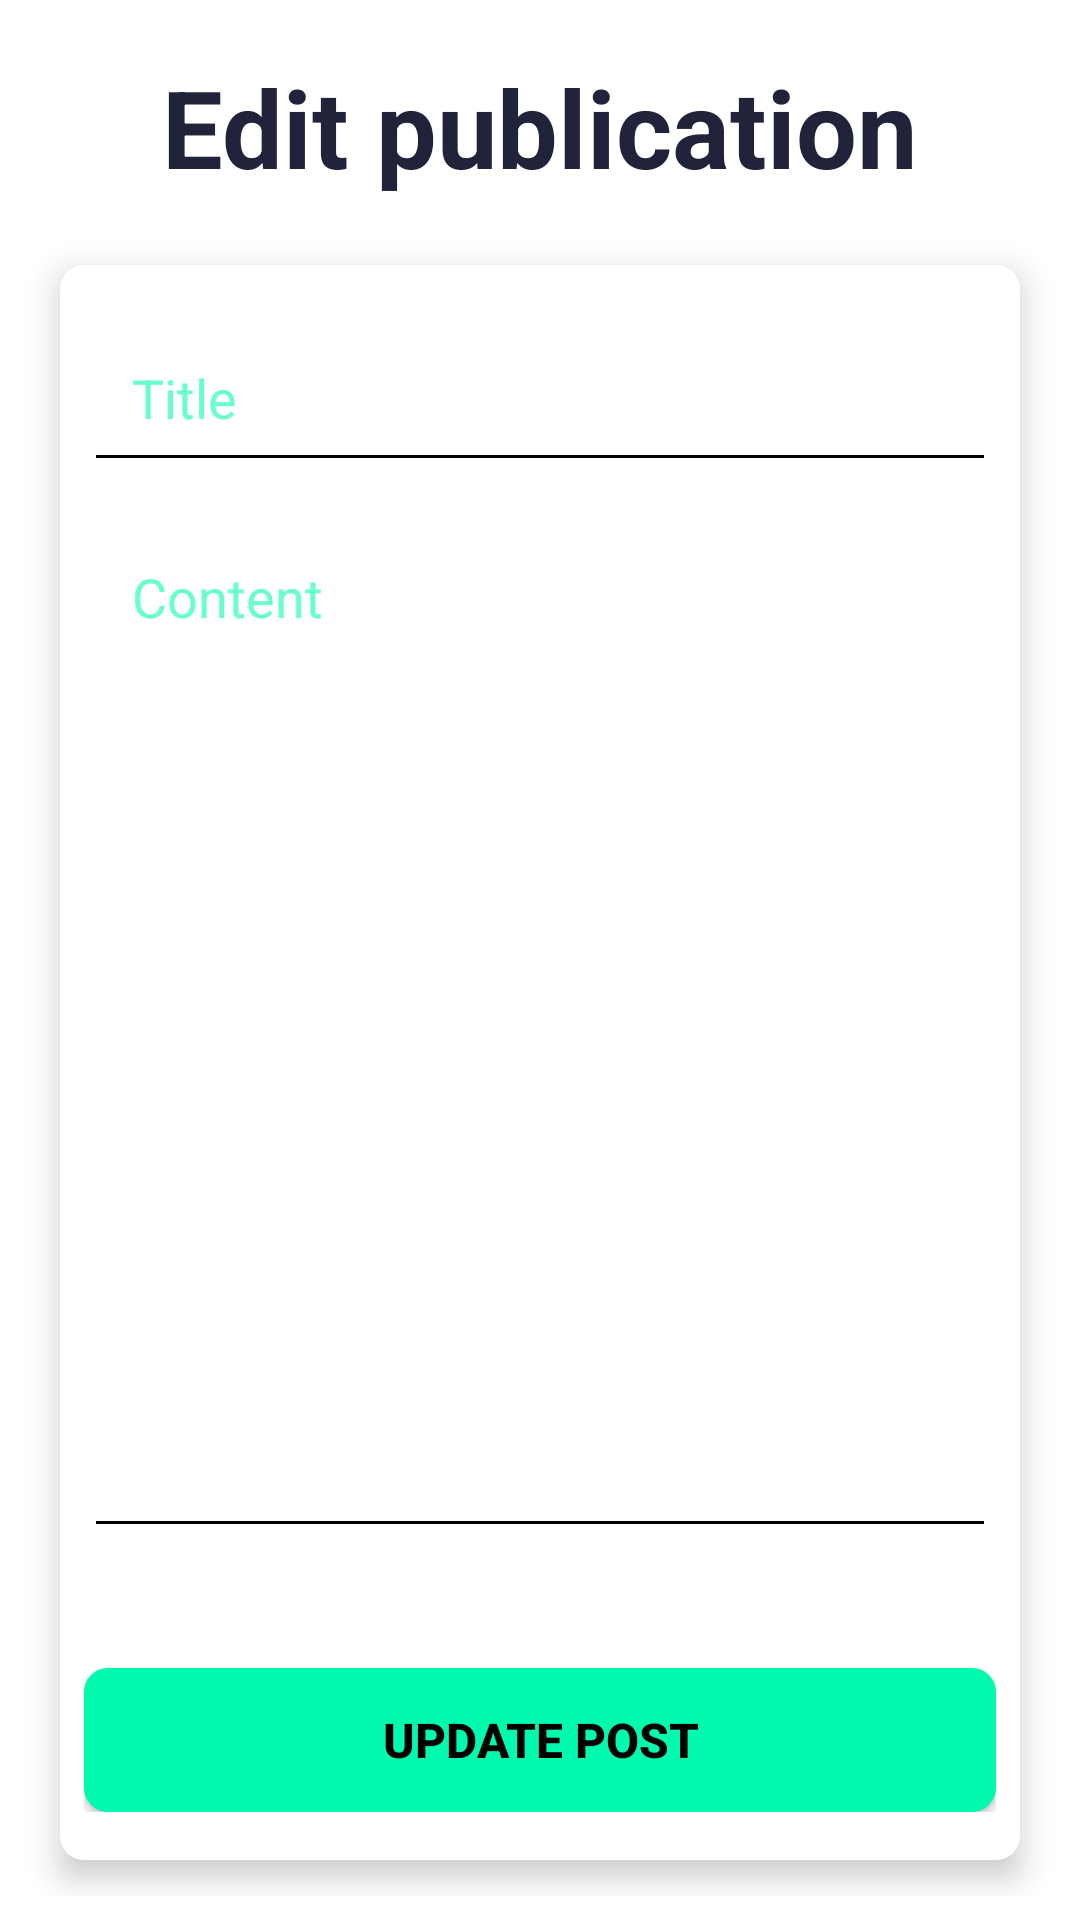

Android layout source for this screen:
<!-- AndroidManifest.xml: application theme Base.Theme.Techie_talks -->
<!-- res/layout/fragment_section_edit_publication.xml -->
<?xml version="1.0" encoding="utf-8"?>
<LinearLayout xmlns:android="http://schemas.android.com/apk/res/android"
    xmlns:tools="http://schemas.android.com/tools"
    style="@style/SectionLayoutStyle"
    tools:context=".fragments.SectionEditPublicationFragment">

    <TextView
        style="@style/TitleTextStyle"
        android:text="Edit publication" />

    <LinearLayout
        android:id="@+id/formAddPost"
        android:layout_width="match_parent"
        android:layout_height="match_parent"
        android:layout_marginTop="10dp"
        android:background="@drawable/form_background"
        android:elevation="6dp"
        android:layout_margin="12dp"
        android:orientation="vertical">

        <EditText
            android:id="@+id/postTitle"
            android:layout_width="match_parent"
            android:layout_height="wrap_content"
            android:layout_marginBottom="10dp"
            android:backgroundTint="@color/black"
            android:hint="@string/post_title"
            android:inputType="text|textShortMessage"
            android:padding="16dp"
            android:textColor="@color/dark_blue"
            android:textColorHint="@color/light_green"
            android:textSize="18sp" />

        <FrameLayout
            android:id="@+id/spinnerTagSelector"
            android:layout_width="match_parent"
            android:layout_height="wrap_content" />

        <EditText
            android:id="@+id/postContent"
            android:layout_width="match_parent"
            android:layout_height="0dp"
            android:layout_weight="1"
            android:layout_marginBottom="10dp"
            android:backgroundTint="@color/black"
            android:gravity="top"
            android:hint="@string/post_content"
            android:inputType="textMultiLine|textLongMessage"
            android:minLines="12"
            android:maxLines="100"
            android:padding="16dp"
            android:scrollbars="vertical"
            android:textColor="@color/dark_blue"
            android:textColorHint="@color/light_green"
            android:textSize="18sp" />

        <LinearLayout
            android:layout_width="match_parent"
            android:layout_height="30sp"
            android:orientation="vertical">

            <TextView
                android:id="@+id/editPublicationSuccess"
                android:layout_width="match_parent"
                android:layout_height="match_parent"
                android:gravity="center"
                android:textColor="@color/green"
                android:textStyle="bold"
                android:visibility="gone" />

            <TextView
                android:id="@+id/editPublicationError"
                android:layout_width="match_parent"
                android:layout_height="match_parent"
                android:gravity="center"
                android:textColor="@color/red_error"
                android:textStyle="bold"
                android:visibility="gone" />
        </LinearLayout>

        <Button
            android:id="@+id/btnEditPost"
            android:layout_width="match_parent"
            android:layout_height="wrap_content"
            android:background="@drawable/main_button"
            android:gravity="center"
            android:text="Update post"
            android:textColor="@color/black"
            android:textSize="16sp"
            android:textStyle="bold" />

    </LinearLayout>

    
    <LinearLayout
        android:id="@+id/loaderEditPublication"
        android:layout_width="match_parent"
        android:layout_height="wrap_content"
        android:gravity="center"
        android:orientation="vertical"
        android:paddingTop="20dp"
        android:visibility="gone">

        <ProgressBar
            android:layout_width="60dp"
            android:layout_height="60dp"
            android:indeterminateTint="@color/content_text" />

        <TextView
            android:id="@+id/loadingMsg"
            android:layout_width="wrap_content"
            android:layout_height="wrap_content"
            android:layout_marginTop="10dp"
            android:text="@string/auth_loading_msg"
            android:textColor="@color/content_text"
            android:textSize="18sp" />
    </LinearLayout>

</LinearLayout>
<!-- resources referenced by this layout -->
<resources>
  <color name="black">#FF000000</color>
  <color name="content_text">#20233A</color>
  <color name="dark_blue">#20233A</color>
  <color name="green">#00FAAE</color>
  <color name="light_green">#69FDD0</color>
  <color name="red_error">#F83737</color>
  <!-- drawable form_background (drawable) -->
  <?xml version="1.0" encoding="utf-8"?>
  <shape xmlns:android="http://schemas.android.com/apk/res/android">
      <solid android:color="@color/white" />
      <corners android:radius="8dp" />
      <padding android:left="8dp" android:top="16dp" android:right="8dp" android:bottom="16dp" />
  </shape>
  <!-- drawable main_button (drawable) -->
  <?xml version="1.0" encoding="utf-8"?>
  <shape xmlns:android="http://schemas.android.com/apk/res/android">
      <solid android:color="@color/green"/>
      <corners android:radius="8dp" />
      <padding
          android:left="16dp"
          android:top="10dp"
          android:right="16dp"
          android:bottom="10dp"/>
  </shape>
  <string name="auth_loading_msg">Validating credentials</string>
  <string name="post_content">Content</string>
  <string name="post_title">Title</string>
  <style name="SectionLayoutStyle">
          <item name="android:layout_width">match_parent</item>
          <item name="android:layout_height">match_parent</item>
          <item name="android:orientation">vertical</item>
          <item name="android:padding">8dp</item>
      </style>
  <style name="TitleTextStyle">
          <item name="android:layout_gravity">center_horizontal</item>
          <item name="android:layout_width">wrap_content</item>
          <item name="android:layout_height">wrap_content</item>
          <item name="android:layout_marginTop">10dp</item>
          <item name="android:layout_marginBottom">10dp</item>
          <item name="android:textColor">@color/title_text</item>
          <item name="android:textSize">36sp</item>
          <item name="android:textStyle">bold</item>
          <item name="android:gravity">center</item>
      </style>
  <style name="Base.Theme.Techie_talks" parent="Theme.Material3.Light.NoActionBar">
          
           <item name="colorPrimary">@color/green</item>
          <item name="colorSecondary">@color/dark_blue</item>
  
          <item name="android:windowBackground">@color/white</item>
          <item name="colorOnBackground">@color/dark_blue</item>
  
          <item name="colorOnSecondary">@color/white</item>
          <item name="colorSurface">@color/white</item>
          <item name="colorOnSurface">@color/dark_blue</item>
          <item name="colorError">@color/red_error</item>
          <item name="colorOnError">@color/white</item>
      </style>
  <color name="white">#FFFFFFFF</color>
  <color name="title_text">#20233A</color>
</resources>
